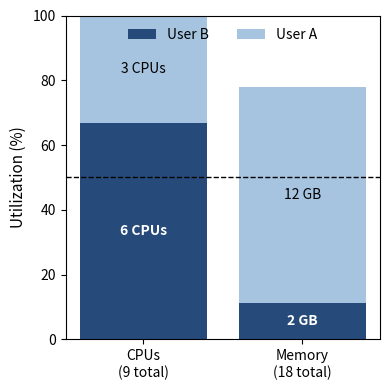

The script that saved this image:
import matplotlib.pyplot as plt
import numpy as np

# Resource labels and totals
resources = ["CPUs", "Memory"]
totals = [9, 18]  # total per resource

# User allocations (same units as totals)
userA = [3, 12]
userB = [6, 2]

# Normalize to percentages
userA_pct = np.array(userA) / np.array(totals) * 100
userB_pct = np.array(userB) / np.array(totals) * 100

# Plot
fig, ax = plt.subplots(figsize=(4, 4))
x = np.arange(len(resources))

ax.bar(x, userB_pct, color="#264b7b", label="User B")
ax.bar(x, userA_pct, bottom=userB_pct, color="#a6c4e0", label="User A")

# Annotate
ax.text(
    0,
    userB_pct[0] / 2,
    f"{userB[0]} CPUs",
    color="white",
    ha="center",
    va="center",
    fontsize=10,
    fontweight="bold",
)
ax.text(
    0,
    userB_pct[0] + userA_pct[0] / 2,
    f"{userA[0]} CPUs",
    color="black",
    ha="center",
    va="center",
    fontsize=10,
)
ax.text(
    1,
    userB_pct[1] / 2,
    f"{userB[1]} GB",
    color="white",
    ha="center",
    va="center",
    fontsize=10,
    fontweight="bold",
)
ax.text(
    1,
    userB_pct[1] + userA_pct[1] / 2,
    f"{userA[1]} GB",
    color="black",
    ha="center",
    va="center",
    fontsize=10,
)

# Aesthetics
ax.set_xticks(x)
ax.set_xticklabels(
    [f"{r}\n({t} total)" for r, t in zip(resources, totals)], fontsize=10
)
ax.set_ylabel("Utilization (%)", fontsize=11)
ax.set_ylim(0, 100)
ax.axhline(50, linestyle="--", color="black", linewidth=1)
ax.legend(frameon=False, loc="upper center", ncol=2)
plt.tight_layout()
plt.show()
